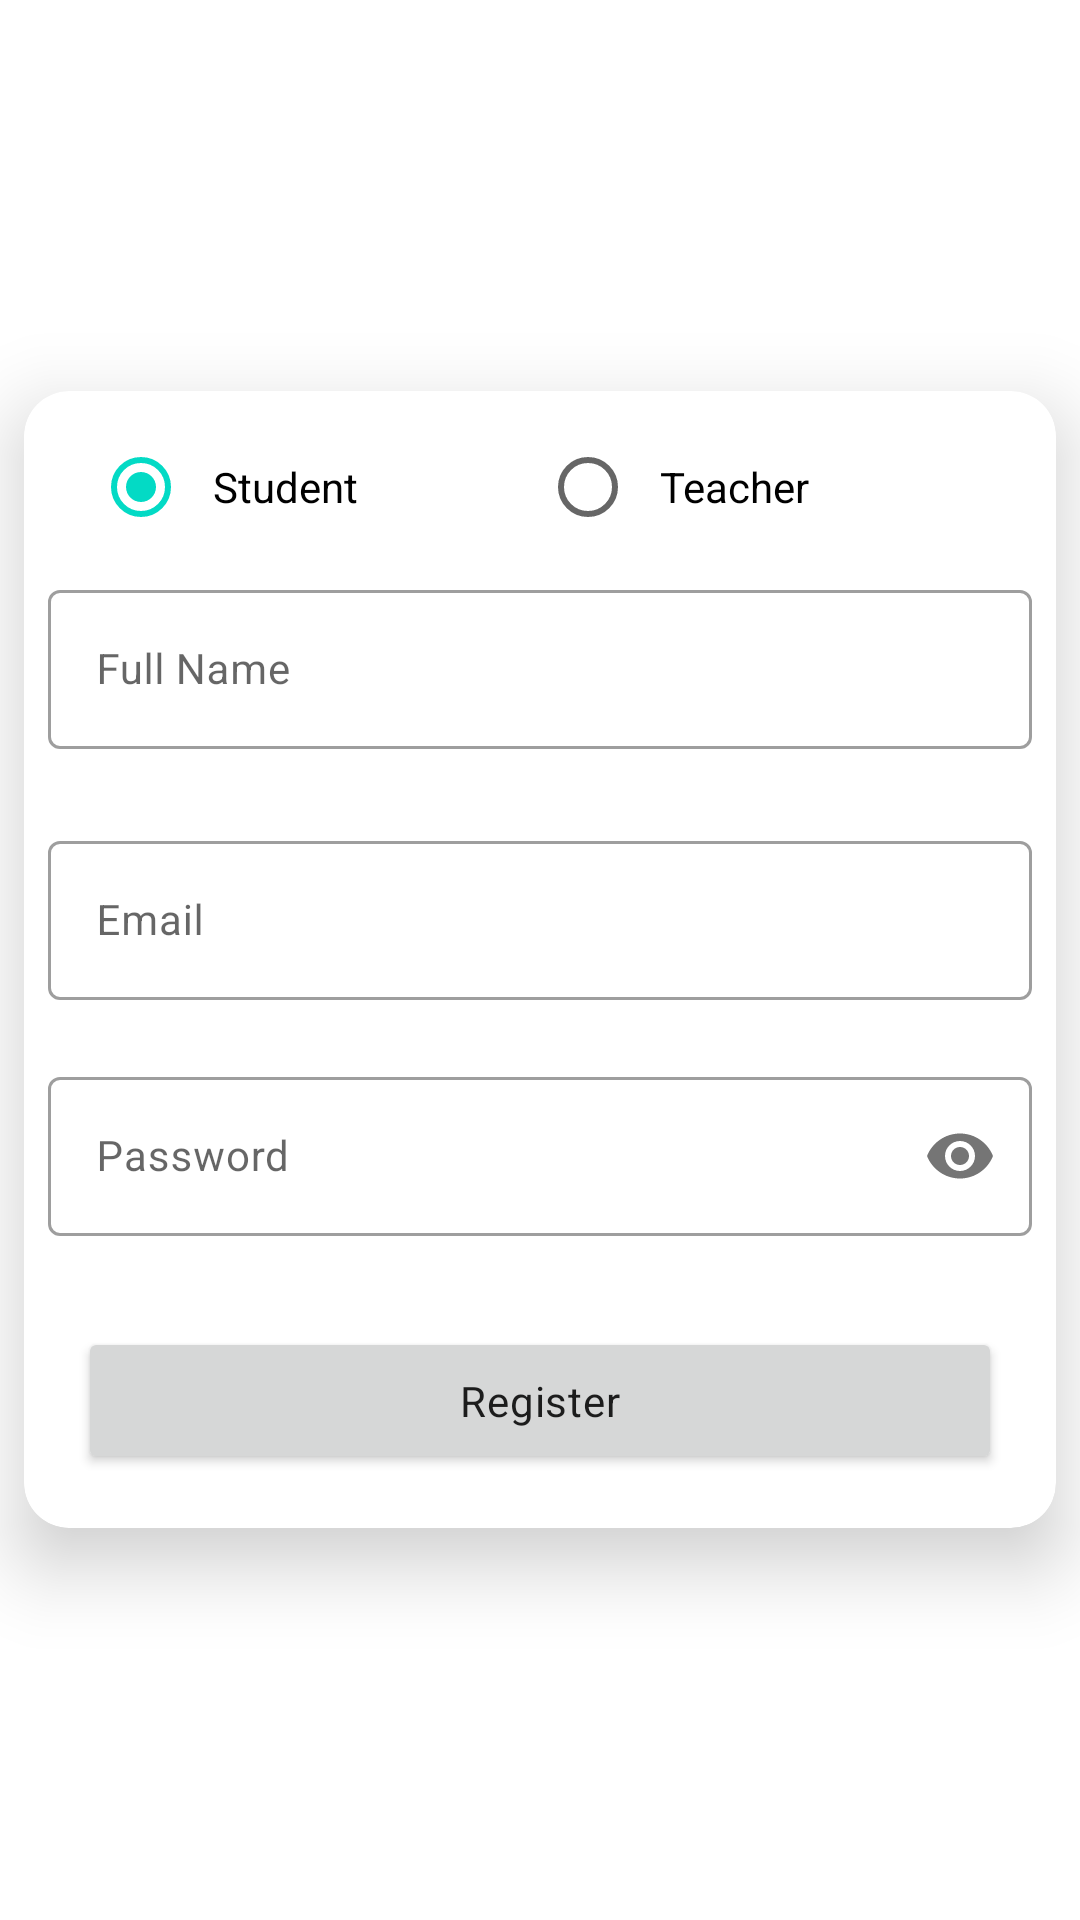

Produce the Android XML layout that renders to this screen, including the resource entries it uses.
<!-- AndroidManifest.xml: application theme Theme.DataSharing -->
<!-- res/layout/activity_register.xml -->
<?xml version="1.0" encoding="utf-8"?>
<RelativeLayout xmlns:android="http://schemas.android.com/apk/res/android"
    xmlns:app="http://schemas.android.com/apk/res-auto"
    xmlns:tools="http://schemas.android.com/tools"
    android:layout_width="match_parent"
    android:layout_height="match_parent"
    android:orientation="vertical"
    tools:context=".RegisterActivity">


    <androidx.cardview.widget.CardView
        android:layout_width="match_parent"
        android:layout_height="wrap_content"
        android:layout_centerInParent="true"
        android:layout_margin="8dp"
        android:padding="8dp"
        app:cardCornerRadius="15dp"
        app:cardElevation="15dp">

        <LinearLayout
            android:id="@+id/linear_layout"
            android:layout_width="match_parent"
            android:layout_height="match_parent"
            android:orientation="vertical"
            android:padding="8dp">


            <RadioGroup
                android:id="@+id/radioGroup"
                android:layout_width="match_parent"
                android:layout_height="wrap_content"
                android:layout_marginHorizontal="15dp"
                android:orientation="horizontal">


                <RadioButton
                    android:id="@+id/radioStudent"
                    android:layout_width="match_parent"
                    android:layout_height="wrap_content"
                    android:layout_weight="1"
                    android:checked="true"
                    android:padding="8dp"
                    android:text="Student" />

                <RadioButton
                    android:id="@+id/radioTeacher"
                    android:layout_width="match_parent"
                    android:layout_height="wrap_content"
                    android:layout_weight="1"
                    android:padding="8dp"
                    android:text="Teacher" />

            </RadioGroup>

            <com.google.android.material.textfield.TextInputLayout
                android:id="@+id/edt_name"
                style="@style/Widget.MaterialComponents.TextInputLayout.OutlinedBox"
                android:layout_width="match_parent"
                android:layout_height="wrap_content"
                android:layout_marginTop="5dp"
                android:hint="Full Name"
                app:endIconMode="clear_text"
                app:endIconTint="@color/colorPrimaryVariant"
                app:errorEnabled="true"
                app:errorTextColor="@color/design_default_color_error">

                <com.google.android.material.textfield.TextInputEditText
                    android:layout_width="match_parent"
                    android:layout_height="wrap_content"
                    android:inputType="text"
                    android:textAppearance="@style/TextAppearance.MaterialComponents.Body2" />

            </com.google.android.material.textfield.TextInputLayout>

            <com.google.android.material.textfield.TextInputLayout
                android:id="@+id/edt_email"
                style="@style/Widget.MaterialComponents.TextInputLayout.OutlinedBox"
                android:layout_width="match_parent"
                android:layout_height="wrap_content"
                android:layout_marginTop="5dp"
                android:hint="Email"
                app:endIconMode="clear_text"
                app:endIconTint="@color/colorPrimaryVariant"
                app:errorEnabled="true"
                app:errorTextColor="@color/design_default_color_error">

                <com.google.android.material.textfield.TextInputEditText
                    android:layout_width="match_parent"
                    android:layout_height="wrap_content"
                    android:inputType="textEmailAddress"
                    android:textAppearance="@style/TextAppearance.MaterialComponents.Body2" />

            </com.google.android.material.textfield.TextInputLayout>

            <com.google.android.material.textfield.TextInputLayout
                android:id="@+id/edt_password"
                style="@style/Widget.MaterialComponents.TextInputLayout.OutlinedBox"
                android:layout_width="match_parent"
                android:layout_height="wrap_content"
                android:hint="Password"
                app:errorEnabled="true"
                app:errorTextColor="@color/design_default_color_error"
                app:passwordToggleEnabled="true">

                <com.google.android.material.textfield.TextInputEditText
                    android:layout_width="match_parent"
                    android:layout_height="wrap_content"
                    android:inputType="textPassword"
                    android:textAppearance="@style/TextAppearance.MaterialComponents.Body2" />

            </com.google.android.material.textfield.TextInputLayout>


            <Button
                android:id="@+id/btnLogin"
                 android:layout_width="match_parent"
                android:layout_height="wrap_content"
                android:layout_margin="10dp"
                android:padding="15dp"
                android:text="Register"
                android:textAppearance="@style/TextAppearance.MaterialComponents.Body2" />


        </LinearLayout>


    </androidx.cardview.widget.CardView>


</RelativeLayout>
<!-- resources referenced by this layout -->
<resources>
  <color name="colorPrimaryVariant">#5792FF</color>
  <style name="Theme.DataSharing" parent="Theme.MaterialComponents.DayNight.DarkActionBar">
          
          <item name="colorPrimary">@color/colorPrimary</item>
          <item name="colorPrimaryVariant">@color/colorPrimaryVariant</item>
          <item name="colorOnPrimary">@color/white</item>
          
          <item name="colorSecondary">@color/teal_200</item>
          <item name="colorSecondaryVariant">@color/teal_700</item>
          <item name="colorOnSecondary">@color/black</item>
          
          <item name="android:statusBarColor" tools:targetApi="l">?attr/colorPrimaryVariant</item>
          
      </style>
  <color name="colorPrimary">#4169E1</color>
  <color name="white">#FFFFFFFF</color>
  <color name="teal_200">#FF03DAC5</color>
  <color name="teal_700">#FF018786</color>
  <color name="black">#FF000000</color>
</resources>
